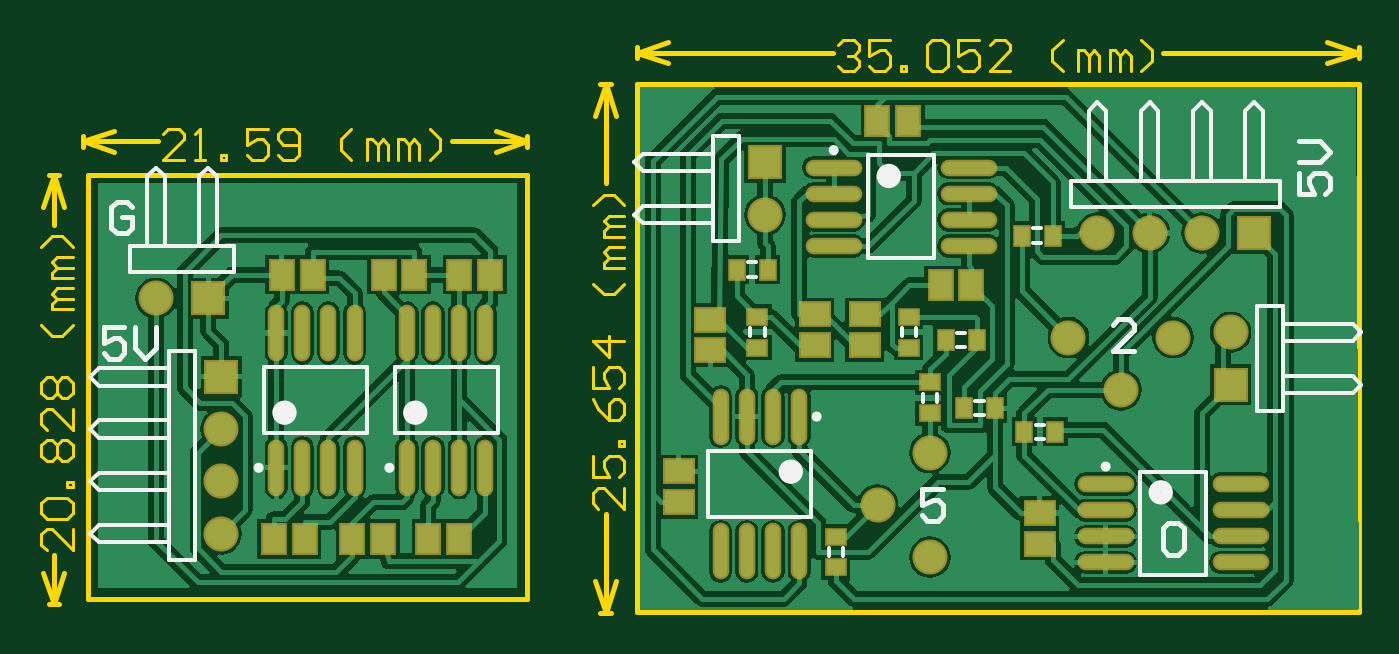
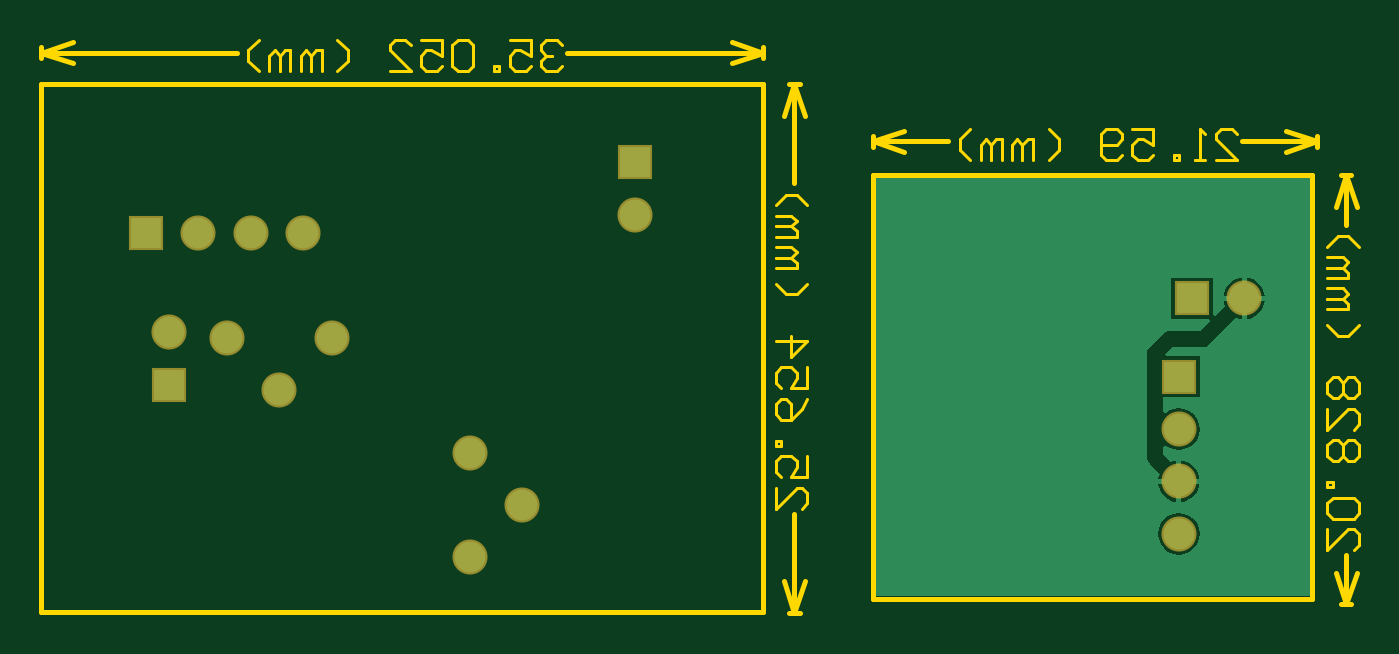
Circuit board: 7 layer files. Board 64.0 x 27.8 mm.
- bottom_copper: PCB_Add.GBL (3337 bytes)
- bottom_mask: PCB_Add.GBS (605 bytes)
- outline: PCB_Add.GKO (6035 bytes)
- top_copper: PCB_Add.GTL (38530 bytes)
- top_silk: PCB_Add.GTO (4911 bytes)
- paste: PCB_Add.GTP (1891 bytes)
- top_mask: PCB_Add.GTS (2428 bytes)

=== bottom_copper: PCB_Add.GBL ===
G04 Layer_Physical_Order=2*
G04 Layer_Color=16711680*
%FSLAX25Y25*%
%MOIN*%
G70*
G01*
G75*
%ADD17C,0.05906*%
%ADD18R,0.05906X0.05906*%
%ADD19R,0.05906X0.05906*%
G36*
X528000Y105000D02*
X445000D01*
Y185000D01*
X528000D01*
Y105000D01*
D02*
G37*
%LPC*%
G36*
X458000Y165921D02*
Y162500D01*
X461421D01*
X461351Y163032D01*
X460953Y163993D01*
X460319Y164819D01*
X459493Y165453D01*
X458532Y165851D01*
X458000Y165921D01*
D02*
G37*
G36*
X457000D02*
X456468Y165851D01*
X455507Y165453D01*
X454681Y164819D01*
X454047Y163993D01*
X453649Y163032D01*
X453579Y162500D01*
X457000D01*
Y165921D01*
D02*
G37*
G36*
X471453Y165953D02*
X463547D01*
Y158769D01*
X463085Y158578D01*
X461159Y160504D01*
X461351Y160968D01*
X461421Y161500D01*
X458000D01*
Y158079D01*
X458532Y158149D01*
X458996Y158341D01*
X464219Y153119D01*
X464715Y152787D01*
X465300Y152671D01*
X471367D01*
X472584Y151453D01*
X472377Y150953D01*
X466047D01*
Y143047D01*
X472971D01*
Y140333D01*
X472471Y140087D01*
X471993Y140453D01*
X471032Y140851D01*
X470000Y140987D01*
X468968Y140851D01*
X468007Y140453D01*
X467181Y139819D01*
X466547Y138993D01*
X466149Y138032D01*
X466013Y137000D01*
X466149Y135968D01*
X466547Y135007D01*
X467181Y134181D01*
X468007Y133547D01*
X468968Y133149D01*
X470000Y133013D01*
X471032Y133149D01*
X471993Y133547D01*
X472471Y133913D01*
X472971Y133667D01*
Y132133D01*
X471496Y130659D01*
X471032Y130851D01*
X470500Y130921D01*
Y127500D01*
X473921D01*
X473851Y128032D01*
X473659Y128496D01*
X475581Y130419D01*
X475913Y130915D01*
X476029Y131500D01*
Y151700D01*
X475913Y152285D01*
X475581Y152781D01*
X473081Y155281D01*
X472585Y155613D01*
X472000Y155729D01*
X465934D01*
X464078Y157585D01*
X464269Y158047D01*
X471453D01*
Y165953D01*
D02*
G37*
G36*
X457000Y161500D02*
X453579D01*
X453649Y160968D01*
X454047Y160007D01*
X454681Y159181D01*
X455507Y158547D01*
X456468Y158149D01*
X457000Y158079D01*
Y161500D01*
D02*
G37*
G36*
X469500Y130921D02*
X468968Y130851D01*
X468007Y130453D01*
X467181Y129819D01*
X466547Y128993D01*
X466149Y128032D01*
X466079Y127500D01*
X469500D01*
Y130921D01*
D02*
G37*
G36*
X473921Y126500D02*
X470500D01*
Y123079D01*
X471032Y123149D01*
X471993Y123547D01*
X472819Y124181D01*
X473453Y125007D01*
X473851Y125968D01*
X473921Y126500D01*
D02*
G37*
G36*
X469500D02*
X466079D01*
X466149Y125968D01*
X466547Y125007D01*
X467181Y124181D01*
X468007Y123547D01*
X468968Y123149D01*
X469500Y123079D01*
Y126500D01*
D02*
G37*
G36*
X470000Y120987D02*
X468968Y120851D01*
X468007Y120453D01*
X467181Y119819D01*
X466547Y118993D01*
X466149Y118032D01*
X466013Y117000D01*
X466149Y115968D01*
X466547Y115007D01*
X467181Y114181D01*
X468007Y113547D01*
X468968Y113149D01*
X470000Y113013D01*
X471032Y113149D01*
X471993Y113547D01*
X472819Y114181D01*
X473453Y115007D01*
X473851Y115968D01*
X473987Y117000D01*
X473851Y118032D01*
X473453Y118993D01*
X472819Y119819D01*
X471993Y120453D01*
X471032Y120851D01*
X470000Y120987D01*
D02*
G37*
%LPD*%
D17*
X457500Y162000D02*
D03*
X470000Y117000D02*
D03*
Y127000D02*
D03*
Y137000D02*
D03*
X637500Y174500D02*
D03*
X647500D02*
D03*
X657500D02*
D03*
X574000Y178000D02*
D03*
X663000Y155500D02*
D03*
X652000Y154500D02*
D03*
X642000Y144500D02*
D03*
X632000Y154500D02*
D03*
X605500Y112500D02*
D03*
X595500Y122500D02*
D03*
X605500Y132500D02*
D03*
D18*
X467500Y162000D02*
D03*
X667500Y174500D02*
D03*
D19*
X470000Y147000D02*
D03*
X574000Y188000D02*
D03*
X663000Y145500D02*
D03*
M02*

=== bottom_mask: PCB_Add.GBS ===
G04 Layer_Color=16711935*
%FSLAX25Y25*%
%MOIN*%
G70*
G01*
G75*
%ADD29C,0.06706*%
%ADD30R,0.06706X0.06706*%
%ADD31R,0.06706X0.06706*%
D29*
X457500Y162000D02*
D03*
X470000Y117000D02*
D03*
Y127000D02*
D03*
Y137000D02*
D03*
X637500Y174500D02*
D03*
X647500D02*
D03*
X657500D02*
D03*
X574000Y178000D02*
D03*
X663000Y155500D02*
D03*
X652000Y154500D02*
D03*
X642000Y144500D02*
D03*
X632000Y154500D02*
D03*
X605500Y112500D02*
D03*
X595500Y122500D02*
D03*
X605500Y132500D02*
D03*
D30*
X467500Y162000D02*
D03*
X667500Y174500D02*
D03*
D31*
X470000Y147000D02*
D03*
X574000Y188000D02*
D03*
X663000Y145500D02*
D03*
M02*

=== outline: PCB_Add.GKO ===
G04 Layer_Color=16711935*
%FSLAX25Y25*%
%MOIN*%
G70*
G01*
G75*
%ADD16C,0.01000*%
%ADD32C,0.00600*%
D16*
X444500Y104500D02*
Y185500D01*
X528500Y104500D02*
Y185500D01*
X444500Y104500D02*
X528500D01*
X444500Y185500D02*
X528500D01*
X549500Y203000D02*
X687500D01*
Y102000D02*
Y203000D01*
X549500Y102000D02*
X687500D01*
X549500D02*
Y183500D01*
Y200000D01*
Y203000D01*
X443500Y192000D02*
X457909D01*
X514091D02*
X528500D01*
X443500D02*
X449500Y194000D01*
X443500Y192000D02*
X449500Y190000D01*
X522500Y194000D02*
X528500Y192000D01*
X522500Y190000D02*
X528500Y192000D01*
X443500Y191000D02*
Y193000D01*
X528500Y191000D02*
Y193000D01*
X438000Y103500D02*
Y112910D01*
Y176090D02*
Y185500D01*
X436000Y109500D02*
X438000Y103500D01*
X440000Y109500D01*
X436000Y179500D02*
X438000Y185500D01*
X440000Y179500D01*
X437000Y103500D02*
X439000D01*
X437000Y185500D02*
X439000D01*
X549500Y209000D02*
X586910D01*
X650090D02*
X687500D01*
X549500D02*
X555500Y211000D01*
X549500Y209000D02*
X555500Y207000D01*
X681500Y211000D02*
X687500Y209000D01*
X681500Y207000D02*
X687500Y209000D01*
X549500Y208000D02*
Y210000D01*
X687500Y208000D02*
Y210000D01*
X543500Y101910D02*
Y120819D01*
Y184000D02*
Y202910D01*
X541500Y107910D02*
X543500Y101910D01*
X545500Y107910D01*
X541500Y196910D02*
X543500Y202910D01*
X545500Y196910D01*
X542500Y101910D02*
X544500D01*
X542500Y202910D02*
X544500D01*
D32*
X462907Y188401D02*
X458909D01*
X462907Y192400D01*
Y193399D01*
X461908Y194399D01*
X459908D01*
X458909Y193399D01*
X464907Y188401D02*
X466906D01*
X465906D01*
Y194399D01*
X464907Y193399D01*
X469905Y188401D02*
Y189401D01*
X470905D01*
Y188401D01*
X469905D01*
X478902Y194399D02*
X474903D01*
Y191400D01*
X476903Y192400D01*
X477902D01*
X478902Y191400D01*
Y189401D01*
X477902Y188401D01*
X475903D01*
X474903Y189401D01*
X480901D02*
X481901Y188401D01*
X483900D01*
X484900Y189401D01*
Y193399D01*
X483900Y194399D01*
X481901D01*
X480901Y193399D01*
Y192400D01*
X481901Y191400D01*
X484900D01*
X494897Y188401D02*
X492898Y190400D01*
Y192400D01*
X494897Y194399D01*
X497896Y188401D02*
Y192400D01*
X498896D01*
X499895Y191400D01*
Y188401D01*
Y191400D01*
X500895Y192400D01*
X501895Y191400D01*
Y188401D01*
X503894D02*
Y192400D01*
X504894D01*
X505893Y191400D01*
Y188401D01*
Y191400D01*
X506893Y192400D01*
X507893Y191400D01*
Y188401D01*
X509892D02*
X511891Y190400D01*
Y192400D01*
X509892Y194399D01*
X441599Y117908D02*
Y113910D01*
X437600Y117908D01*
X436601D01*
X435601Y116909D01*
Y114909D01*
X436601Y113910D01*
Y119908D02*
X435601Y120907D01*
Y122907D01*
X436601Y123907D01*
X440599D01*
X441599Y122907D01*
Y120907D01*
X440599Y119908D01*
X436601D01*
X441599Y125906D02*
X440599D01*
Y126906D01*
X441599D01*
Y125906D01*
X436601Y130904D02*
X435601Y131904D01*
Y133903D01*
X436601Y134903D01*
X437600D01*
X438600Y133903D01*
X439600Y134903D01*
X440599D01*
X441599Y133903D01*
Y131904D01*
X440599Y130904D01*
X439600D01*
X438600Y131904D01*
X437600Y130904D01*
X436601D01*
X438600Y131904D02*
Y133903D01*
X441599Y140901D02*
Y136902D01*
X437600Y140901D01*
X436601D01*
X435601Y139901D01*
Y137902D01*
X436601Y136902D01*
Y142900D02*
X435601Y143900D01*
Y145899D01*
X436601Y146899D01*
X437600D01*
X438600Y145899D01*
X439600Y146899D01*
X440599D01*
X441599Y145899D01*
Y143900D01*
X440599Y142900D01*
X439600D01*
X438600Y143900D01*
X437600Y142900D01*
X436601D01*
X438600Y143900D02*
Y145899D01*
X441599Y156896D02*
X439600Y154896D01*
X437600D01*
X435601Y156896D01*
X441599Y159895D02*
X437600D01*
Y160895D01*
X438600Y161894D01*
X441599D01*
X438600D01*
X437600Y162894D01*
X438600Y163893D01*
X441599D01*
Y165893D02*
X437600D01*
Y166893D01*
X438600Y167892D01*
X441599D01*
X438600D01*
X437600Y168892D01*
X438600Y169892D01*
X441599D01*
Y171891D02*
X439600Y173890D01*
X437600D01*
X435601Y171891D01*
X587910Y210399D02*
X588909Y211399D01*
X590909D01*
X591908Y210399D01*
Y209400D01*
X590909Y208400D01*
X589909D01*
X590909D01*
X591908Y207400D01*
Y206401D01*
X590909Y205401D01*
X588909D01*
X587910Y206401D01*
X597906Y211399D02*
X593908D01*
Y208400D01*
X595907Y209400D01*
X596907D01*
X597906Y208400D01*
Y206401D01*
X596907Y205401D01*
X594907D01*
X593908Y206401D01*
X599906Y205401D02*
Y206401D01*
X600906D01*
Y205401D01*
X599906D01*
X604904Y210399D02*
X605904Y211399D01*
X607903D01*
X608903Y210399D01*
Y206401D01*
X607903Y205401D01*
X605904D01*
X604904Y206401D01*
Y210399D01*
X614901Y211399D02*
X610902D01*
Y208400D01*
X612902Y209400D01*
X613901D01*
X614901Y208400D01*
Y206401D01*
X613901Y205401D01*
X611902D01*
X610902Y206401D01*
X620899Y205401D02*
X616900D01*
X620899Y209400D01*
Y210399D01*
X619899Y211399D01*
X617900D01*
X616900Y210399D01*
X630896Y205401D02*
X628896Y207400D01*
Y209400D01*
X630896Y211399D01*
X633895Y205401D02*
Y209400D01*
X634895D01*
X635894Y208400D01*
Y205401D01*
Y208400D01*
X636894Y209400D01*
X637893Y208400D01*
Y205401D01*
X639893D02*
Y209400D01*
X640893D01*
X641892Y208400D01*
Y205401D01*
Y208400D01*
X642892Y209400D01*
X643892Y208400D01*
Y205401D01*
X645891D02*
X647890Y207400D01*
Y209400D01*
X645891Y211399D01*
X547099Y125818D02*
Y121819D01*
X543100Y125818D01*
X542101D01*
X541101Y124818D01*
Y122819D01*
X542101Y121819D01*
X541101Y131816D02*
Y127817D01*
X544100D01*
X543100Y129817D01*
Y130816D01*
X544100Y131816D01*
X546099D01*
X547099Y130816D01*
Y128817D01*
X546099Y127817D01*
X547099Y133816D02*
X546099D01*
Y134815D01*
X547099D01*
Y133816D01*
X541101Y142813D02*
X542101Y140813D01*
X544100Y138814D01*
X546099D01*
X547099Y139814D01*
Y141813D01*
X546099Y142813D01*
X545100D01*
X544100Y141813D01*
Y138814D01*
X541101Y148811D02*
Y144812D01*
X544100D01*
X543100Y146811D01*
Y147811D01*
X544100Y148811D01*
X546099D01*
X547099Y147811D01*
Y145812D01*
X546099Y144812D01*
X547099Y153809D02*
X541101D01*
X544100Y150810D01*
Y154809D01*
X547099Y164805D02*
X545100Y162806D01*
X543100D01*
X541101Y164805D01*
X547099Y167805D02*
X543100D01*
Y168804D01*
X544100Y169804D01*
X547099D01*
X544100D01*
X543100Y170803D01*
X544100Y171803D01*
X547099D01*
Y173803D02*
X543100D01*
Y174802D01*
X544100Y175802D01*
X547099D01*
X544100D01*
X543100Y176802D01*
X544100Y177801D01*
X547099D01*
Y179801D02*
X545100Y181800D01*
X543100D01*
X541101Y179801D01*
M02*

=== top_copper: PCB_Add.GTL (38530 bytes, source omitted) ===
=== top_silk: PCB_Add.GTO ===
G04 Layer_Color=65535*
%FSLAX25Y25*%
%MOIN*%
G70*
G01*
G75*
%ADD16C,0.01000*%
%ADD20C,0.00984*%
%ADD21C,0.02362*%
%ADD22C,0.00787*%
D16*
X676002Y185999D02*
Y182000D01*
X679001D01*
X678001Y183999D01*
Y184999D01*
X679001Y185999D01*
X681000D01*
X682000Y184999D01*
Y183000D01*
X681000Y182000D01*
X676002Y187998D02*
X680001D01*
X682000Y189997D01*
X680001Y191997D01*
X676002D01*
X451499Y156498D02*
X447500D01*
Y153499D01*
X449499Y154499D01*
X450499D01*
X451499Y153499D01*
Y151500D01*
X450499Y150500D01*
X448500D01*
X447500Y151500D01*
X453498Y156498D02*
Y152499D01*
X455497Y150500D01*
X457497Y152499D01*
Y156498D01*
X452999Y179498D02*
X451999Y180498D01*
X450000D01*
X449000Y179498D01*
Y175500D01*
X450000Y174500D01*
X451999D01*
X452999Y175500D01*
Y177499D01*
X450999D01*
X644499Y152000D02*
X640500D01*
X644499Y155999D01*
Y156998D01*
X643499Y157998D01*
X641500D01*
X640500Y156998D01*
X607999Y125498D02*
X604000D01*
Y122499D01*
X605999Y123499D01*
X606999D01*
X607999Y122499D01*
Y120500D01*
X606999Y119500D01*
X605000D01*
X604000Y120500D01*
X652999Y118998D02*
X651000D01*
X650000Y117998D01*
Y114000D01*
X651000Y113000D01*
X652999D01*
X653999Y114000D01*
Y117998D01*
X652999Y118998D01*
D20*
X477646Y129606D02*
G03*
X477646Y129606I-492J0D01*
G01*
X502646D02*
G03*
X502646Y129606I-492J0D01*
G01*
X587598Y190347D02*
G03*
X587598Y190347I-492J0D01*
G01*
X584339Y139394D02*
G03*
X584339Y139394I-492J0D01*
G01*
X639598Y129847D02*
G03*
X639598Y129847I-492J0D01*
G01*
D21*
X483276Y140138D02*
G03*
X483276Y140138I-1181J0D01*
G01*
X508276D02*
G03*
X508276Y140138I-1181J0D01*
G01*
X598819Y185406D02*
G03*
X598819Y185406I-1181J0D01*
G01*
X580087Y128862D02*
G03*
X580087Y128862I-1181J0D01*
G01*
X650819Y124906D02*
G03*
X650819Y124906I-1181J0D01*
G01*
D22*
X455833Y172000D02*
Y185333D01*
X457500Y187000D01*
X459167Y185333D01*
Y172000D02*
Y185333D01*
X465833Y172000D02*
Y185333D01*
X467500Y187000D01*
X469167Y185333D01*
Y172000D02*
Y185333D01*
X452500Y167000D02*
X472500D01*
Y172000D01*
X452500Y167000D02*
Y172000D01*
X472500D01*
X465000Y112000D02*
Y152000D01*
X446667Y115333D02*
X460000D01*
X445000Y117000D02*
X446667Y115333D01*
X445000Y117000D02*
X446667Y118667D01*
X460000D01*
X446667Y125333D02*
X460000D01*
X445000Y127000D02*
X446667Y125333D01*
X445000Y127000D02*
X446667Y128667D01*
X460000D01*
X446667Y135333D02*
X460000D01*
X445000Y137000D02*
X446667Y135333D01*
X445000Y137000D02*
X446667Y138667D01*
X460000D01*
X446667Y145333D02*
X460000D01*
X445000Y147000D02*
X446667Y145333D01*
X445000Y147000D02*
X446667Y148667D01*
X460000D01*
Y152000D02*
X465000D01*
X460000Y112000D02*
X465000D01*
X460000D02*
Y152000D01*
X478157Y136201D02*
X497843D01*
X478157Y148799D02*
X497843D01*
X478157Y136201D02*
Y148799D01*
X497843Y136201D02*
Y148799D01*
X503157Y136201D02*
X522843D01*
X503157Y148799D02*
X522843D01*
X503157Y136201D02*
Y148799D01*
X522843Y136201D02*
Y148799D01*
X632500Y179500D02*
X672500D01*
X635833Y184500D02*
Y197833D01*
X637500Y199500D01*
X639167Y197833D01*
Y184500D02*
Y197833D01*
X645833Y184500D02*
Y197833D01*
X647500Y199500D01*
X649167Y197833D01*
Y184500D02*
Y197833D01*
X655833Y184500D02*
Y197833D01*
X657500Y199500D01*
X659167Y197833D01*
Y184500D02*
Y197833D01*
X665833Y184500D02*
Y197833D01*
X667500Y199500D01*
X669167Y197833D01*
Y184500D02*
Y197833D01*
X672500Y179500D02*
Y184500D01*
X632500Y179500D02*
Y184500D01*
X672500D01*
X593701Y169657D02*
Y189343D01*
X606299Y169657D02*
Y189343D01*
X593701D02*
X606299D01*
X593701Y169657D02*
X606299D01*
X600122Y154713D02*
Y156287D01*
X602878Y154713D02*
Y156287D01*
X614213Y142378D02*
X615787D01*
X614213Y139622D02*
X615787D01*
X625213Y172622D02*
X626787D01*
X625213Y175378D02*
X626787D01*
X606878Y142213D02*
Y143787D01*
X604122Y142213D02*
Y143787D01*
X563157Y132799D02*
X582843D01*
X563157Y120201D02*
X582843D01*
Y132799D01*
X563157Y120201D02*
Y132799D01*
X588878Y112713D02*
Y114287D01*
X586122Y112713D02*
Y114287D01*
X625713Y137878D02*
X627287D01*
X625713Y135122D02*
X627287D01*
X571122Y154713D02*
Y156287D01*
X573878Y154713D02*
Y156287D01*
X570713Y166122D02*
X572287D01*
X570713Y168878D02*
X572287D01*
X610713Y152622D02*
X612287D01*
X610713Y155378D02*
X612287D01*
X550667Y176333D02*
X564000D01*
X549000Y178000D02*
X550667Y176333D01*
X549000Y178000D02*
X550667Y179667D01*
X564000D01*
X550667Y186333D02*
X564000D01*
X549000Y188000D02*
X550667Y186333D01*
X549000Y188000D02*
X550667Y189667D01*
X564000D01*
X569000Y173000D02*
Y193000D01*
X564000D02*
X569000D01*
X564000Y173000D02*
X569000D01*
X564000D02*
Y193000D01*
X673000Y157167D02*
X686333D01*
X688000Y155500D01*
X686333Y153833D02*
X688000Y155500D01*
X673000Y153833D02*
X686333D01*
X673000Y147167D02*
X686333D01*
X688000Y145500D01*
X686333Y143833D02*
X688000Y145500D01*
X673000Y143833D02*
X686333D01*
X668000Y140500D02*
Y160500D01*
Y140500D02*
X673000D01*
X668000Y160500D02*
X673000D01*
Y140500D02*
Y160500D01*
X645701Y109157D02*
Y128843D01*
X658299Y109157D02*
Y128843D01*
X645701D02*
X658299D01*
X645701Y109157D02*
X658299D01*
M02*

=== paste: PCB_Add.GTP ===
G04 Layer_Color=8421504*
%FSLAX25Y25*%
%MOIN*%
G70*
G01*
G75*
%ADD10R,0.04331X0.05512*%
%ADD11O,0.02362X0.10039*%
%ADD12O,0.10039X0.02362*%
%ADD13R,0.03543X0.02756*%
%ADD14R,0.05512X0.04331*%
%ADD15R,0.02756X0.03543*%
D10*
X500953Y116000D02*
D03*
X495047D02*
D03*
X487453Y166500D02*
D03*
X481547D02*
D03*
X506953D02*
D03*
X501047D02*
D03*
X485953Y116000D02*
D03*
X480047D02*
D03*
X515453D02*
D03*
X509547D02*
D03*
X521453Y166500D02*
D03*
X515547D02*
D03*
X613453Y164500D02*
D03*
X607547D02*
D03*
X595447Y196000D02*
D03*
X601353D02*
D03*
D11*
X480500Y129606D02*
D03*
X485500D02*
D03*
X490500D02*
D03*
X495500D02*
D03*
X480500Y155394D02*
D03*
X485500D02*
D03*
X490500D02*
D03*
X495500D02*
D03*
X505500Y129606D02*
D03*
X510500D02*
D03*
X515500D02*
D03*
X520500D02*
D03*
X505500Y155394D02*
D03*
X510500D02*
D03*
X515500D02*
D03*
X520500D02*
D03*
X580500Y139394D02*
D03*
X575500D02*
D03*
X570500D02*
D03*
X565500D02*
D03*
X580500Y113606D02*
D03*
X575500D02*
D03*
X570500D02*
D03*
X565500D02*
D03*
D12*
X587106Y187000D02*
D03*
Y182000D02*
D03*
Y177000D02*
D03*
Y172000D02*
D03*
X612894Y187000D02*
D03*
Y182000D02*
D03*
Y177000D02*
D03*
Y172000D02*
D03*
X639106Y126500D02*
D03*
Y121500D02*
D03*
Y116500D02*
D03*
Y111500D02*
D03*
X664894Y126500D02*
D03*
Y121500D02*
D03*
Y116500D02*
D03*
Y111500D02*
D03*
D13*
X601500Y152547D02*
D03*
Y158453D02*
D03*
X605500Y145953D02*
D03*
Y140047D02*
D03*
X587500Y116453D02*
D03*
Y110547D02*
D03*
X572500Y152547D02*
D03*
Y158453D02*
D03*
D14*
X583500Y153047D02*
D03*
Y158953D02*
D03*
X563500Y152047D02*
D03*
Y157953D02*
D03*
X593000Y158953D02*
D03*
Y153047D02*
D03*
X557500Y123047D02*
D03*
Y128953D02*
D03*
X626500Y115047D02*
D03*
Y120953D02*
D03*
D15*
X612047Y141000D02*
D03*
X617953D02*
D03*
X628953Y174000D02*
D03*
X623047D02*
D03*
X623547Y136500D02*
D03*
X629453D02*
D03*
X574453Y167500D02*
D03*
X568547D02*
D03*
X614453Y154000D02*
D03*
X608547D02*
D03*
M02*

=== top_mask: PCB_Add.GTS ===
G04 Layer_Color=8388736*
%FSLAX25Y25*%
%MOIN*%
G70*
G01*
G75*
%ADD23R,0.05131X0.06312*%
%ADD24O,0.03162X0.10839*%
%ADD25O,0.10839X0.03162*%
%ADD26R,0.04343X0.03556*%
%ADD27R,0.06312X0.05131*%
%ADD28R,0.03556X0.04343*%
%ADD29C,0.06706*%
%ADD30R,0.06706X0.06706*%
%ADD31R,0.06706X0.06706*%
D23*
X500953Y116000D02*
D03*
X495047D02*
D03*
X487453Y166500D02*
D03*
X481547D02*
D03*
X506953D02*
D03*
X501047D02*
D03*
X485953Y116000D02*
D03*
X480047D02*
D03*
X515453D02*
D03*
X509547D02*
D03*
X521453Y166500D02*
D03*
X515547D02*
D03*
X613453Y164500D02*
D03*
X607547D02*
D03*
X595447Y196000D02*
D03*
X601353D02*
D03*
D24*
X480500Y129606D02*
D03*
X485500D02*
D03*
X490500D02*
D03*
X495500D02*
D03*
X480500Y155394D02*
D03*
X485500D02*
D03*
X490500D02*
D03*
X495500D02*
D03*
X505500Y129606D02*
D03*
X510500D02*
D03*
X515500D02*
D03*
X520500D02*
D03*
X505500Y155394D02*
D03*
X510500D02*
D03*
X515500D02*
D03*
X520500D02*
D03*
X580500Y139394D02*
D03*
X575500D02*
D03*
X570500D02*
D03*
X565500D02*
D03*
X580500Y113606D02*
D03*
X575500D02*
D03*
X570500D02*
D03*
X565500D02*
D03*
D25*
X587106Y187000D02*
D03*
Y182000D02*
D03*
Y177000D02*
D03*
Y172000D02*
D03*
X612894Y187000D02*
D03*
Y182000D02*
D03*
Y177000D02*
D03*
Y172000D02*
D03*
X639106Y126500D02*
D03*
Y121500D02*
D03*
Y116500D02*
D03*
Y111500D02*
D03*
X664894Y126500D02*
D03*
Y121500D02*
D03*
Y116500D02*
D03*
Y111500D02*
D03*
D26*
X601500Y152547D02*
D03*
Y158453D02*
D03*
X605500Y145953D02*
D03*
Y140047D02*
D03*
X587500Y116453D02*
D03*
Y110547D02*
D03*
X572500Y152547D02*
D03*
Y158453D02*
D03*
D27*
X583500Y153047D02*
D03*
Y158953D02*
D03*
X563500Y152047D02*
D03*
Y157953D02*
D03*
X593000Y158953D02*
D03*
Y153047D02*
D03*
X557500Y123047D02*
D03*
Y128953D02*
D03*
X626500Y115047D02*
D03*
Y120953D02*
D03*
D28*
X612047Y141000D02*
D03*
X617953D02*
D03*
X628953Y174000D02*
D03*
X623047D02*
D03*
X623547Y136500D02*
D03*
X629453D02*
D03*
X574453Y167500D02*
D03*
X568547D02*
D03*
X614453Y154000D02*
D03*
X608547D02*
D03*
D29*
X457500Y162000D02*
D03*
X470000Y117000D02*
D03*
Y127000D02*
D03*
Y137000D02*
D03*
X637500Y174500D02*
D03*
X647500D02*
D03*
X657500D02*
D03*
X574000Y178000D02*
D03*
X663000Y155500D02*
D03*
X652000Y154500D02*
D03*
X642000Y144500D02*
D03*
X632000Y154500D02*
D03*
X605500Y112500D02*
D03*
X595500Y122500D02*
D03*
X605500Y132500D02*
D03*
D30*
X467500Y162000D02*
D03*
X667500Y174500D02*
D03*
D31*
X470000Y147000D02*
D03*
X574000Y188000D02*
D03*
X663000Y145500D02*
D03*
M02*

